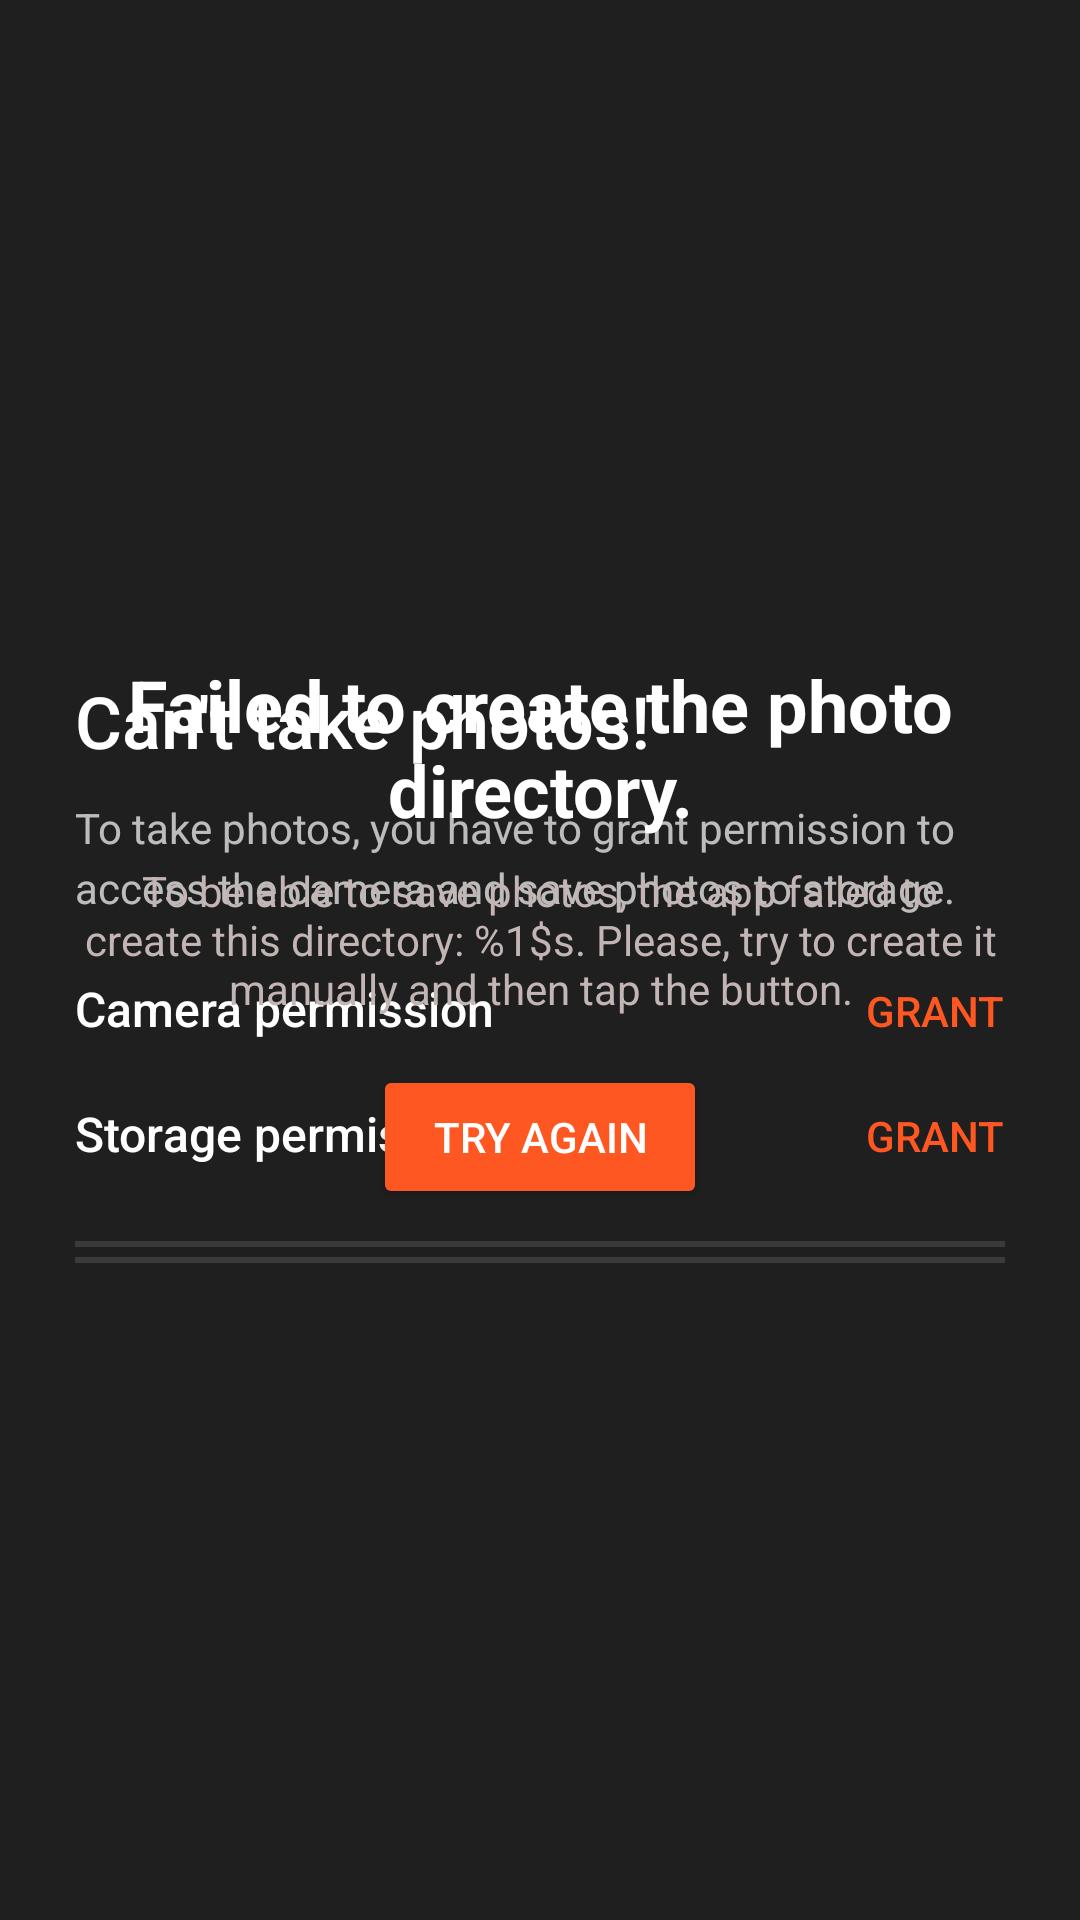

Produce the Android XML layout that renders to this screen, including the resource entries it uses.
<!-- AndroidManifest.xml: application theme AppTheme -->
<!-- res/layout/permission_recovery_activity.xml -->
<?xml version="1.0" encoding="utf-8"?>
<LinearLayout xmlns:android="http://schemas.android.com/apk/res/android"
    xmlns:app="http://schemas.android.com/apk/res-auto"
    xmlns:tools="http://schemas.android.com/tools"
    android:id="@+id/activity_help"
    android:layout_width="match_parent"
    android:layout_height="match_parent"
    android:orientation="vertical"
    tools:context="com.playposse.ghostphoto.activities.other.PermissionRecoveryActivity">

    <android.support.v7.widget.Toolbar
        android:id="@+id/toolbar"
        android:layout_width="match_parent"
        android:layout_height="?attr/actionBarSize"
        android:background="?attr/colorPrimary"
        android:elevation="4dp"
        android:theme="@style/ThemeOverlay.AppCompat.ActionBar"
        android:visibility="gone"
        app:popupTheme="@style/ThemeOverlay.AppCompat.Light" />

    <RelativeLayout
        android:layout_width="match_parent"
        android:layout_height="match_parent"
        android:paddingEnd="25dp"
        android:paddingStart="25dp">

        <LinearLayout
            android:id="@+id/requestPermissionLayout"
            android:layout_width="match_parent"
            android:layout_height="wrap_content"
            android:layout_centerInParent="true"
            android:orientation="vertical">

            <TextView
                android:layout_width="match_parent"
                android:layout_height="wrap_content"
                android:paddingBottom="10dp"
                android:text="@string/permission_error_title"
                android:textColor="@color/primaryText"
                android:textSize="@dimen/abc_text_size_headline_material"
                android:fontFamily="sans-serif-medium" />

            <TextView
                android:layout_width="match_parent"
                android:layout_height="wrap_content"
                android:lineSpacingMultiplier="1.2"
                android:paddingBottom="20dp"
                android:text="@string/permission_error_message"
                android:textColor="@color/secondaryTextColorDark"
                android:textSize="@dimen/abc_text_size_body_1_material" />

            <GridLayout
                android:layout_width="match_parent"
                android:layout_height="wrap_content"
                android:columnCount="2"
                android:paddingBottom="25dp">

                <TextView
                    android:id="@+id/grantCameraPermissionLabel"
                    android:layout_width="wrap_content"
                    android:layout_height="wrap_content"
                    android:gravity="start"
                    android:paddingBottom="20dp"
                    android:text="@string/camera_permission_label"
                    android:textColor="@color/primaryText"
                    android:textSize="16sp"
                    android:fontFamily="sans-serif-medium" />

                <TextView
                    android:id="@+id/grantCameraPermissionLink"
                    android:layout_width="wrap_content"
                    android:layout_height="wrap_content"
                    android:layout_gravity="end"
                    android:paddingBottom="20dp"
                    android:text="@string/grant_permission_link"
                    android:textAllCaps="true"
                    android:textColor="@color/colorPrimary"
                    android:textSize="@dimen/abc_text_size_body_1_material"
                    android:fontFamily="sans-serif-medium" />

                <TextView
                    android:id="@+id/grantStoragePermissionLabel"
                    android:layout_width="wrap_content"
                    android:layout_height="wrap_content"
                    android:gravity="start"
                    android:text="@string/storage_permission_label"
                    android:textColor="@color/primaryText"
                    android:textSize="16sp"
                    android:fontFamily="sans-serif-medium" />

                <TextView
                    android:id="@+id/grantStoragePermissionLink"
                    android:layout_width="wrap_content"
                    android:layout_height="wrap_content"
                    android:layout_gravity="end"
                    android:text="@string/grant_permission_link"
                    android:textAllCaps="true"
                    android:textColor="@color/colorPrimary"
                    android:textSize="@dimen/abc_text_size_body_1_material"
                    android:fontFamily="sans-serif-medium" />
            </GridLayout>

            <View
                android:layout_width="match_parent"
                android:layout_height="2dp"
                android:background="@color/dividerDark" />
        </LinearLayout>

        <LinearLayout
            android:id="@+id/directoryCreationErrorLayout"
            android:layout_width="match_parent"
            android:layout_height="wrap_content"
            android:layout_centerInParent="true"
            android:orientation="vertical">

            <TextView
                android:layout_width="match_parent"
                android:layout_height="wrap_content"
                android:gravity="center_horizontal"
                android:paddingBottom="8dp"
                android:text="@string/directory_creation_error_title"
                android:textColor="@color/primaryText"
                android:textSize="@dimen/abc_text_size_headline_material"
                android:textStyle="bold" />

            <TextView
                android:id="@+id/directoryCreationErrorMessageTextView"
                android:layout_width="match_parent"
                android:layout_height="wrap_content"
                android:gravity="center_horizontal"
                android:paddingBottom="16dp"
                android:text="@string/directory_creation_error_message"
                android:textColor="@color/bodyText"
                android:textSize="@dimen/abc_text_size_body_1_material" />

            <Button
                android:id="@+id/createDirectoryButton"
                android:layout_width="wrap_content"
                android:layout_height="wrap_content"
                android:layout_gravity="center_horizontal"
                android:layout_marginBottom="16dp"
                android:backgroundTint="@color/colorAccent"
                android:paddingEnd="20dp"
                android:paddingStart="20dp"
                android:text="@string/directory_creation_error_button" />

            <View
                android:layout_width="match_parent"
                android:layout_height="2dp"
                android:background="@color/dividerColor" />
        </LinearLayout>
    </RelativeLayout>
</LinearLayout>
<!-- resources referenced by this layout -->
<resources>
  <color name="bodyText">#C4B5B5</color>
  <color name="colorAccent">#ff5722</color>
  <color name="colorPrimary">#FF5722</color>
  <color name="dividerColor">#3B3B3B</color>
  <color name="dividerDark">#1FFFFFFF</color>
  <color name="primaryText">#FFFFFF</color>
  <color name="secondaryTextColorDark">#B3FFFFFF</color>
  <string name="camera_permission_label">Camera permission</string>
  <string name="directory_creation_error_button">Try again</string>
  <string name="directory_creation_error_message">
          To be able to save photos, the app failed to create this directory: %1$s. Please, try to
          create it manually and then tap the button.
      </string>
  <string name="directory_creation_error_title">Failed to create the photo directory.</string>
  <string name="grant_permission_link">Grant</string>
  <string name="permission_error_message">
          To take photos, you have to grant permission to access the camera and save photos to
          storage.
      </string>
  <string name="permission_error_title">Can\'t take photos!</string>
  <string name="storage_permission_label">Storage permission</string>
  <color name="colorPrimaryDark">#E64A19</color>
  <color name="popupMenuBackground">#B3000000</color>
  <style name="PopupMenuStyle" parent="android:Widget.Holo.Light.ListPopupWindow">
          
          <item name="android:popupBackground">@color/popupMenuBackground</item>
          <item name="android:textColor">@color/primaryText</item>
          
          <item name="android:textColorPrimary">@color/primaryText</item>
          <item name="android:textColorSecondary">@color/primaryText</item>
          <item name="actionMenuTextColor">@color/primaryText</item>
      </style>
  <style name="ActionBarStyle" parent="ThemeOverlay.AppCompat.ActionBar">
          <item name="android:background">@color/actionBarBackground</item>
          <item name="android:colorBackground">@color/popupMenuBackground</item>
          <item name="colorControlNormal">@color/primaryText</item>
          <item name="titleTextColor">@color/primaryText</item>
      </style>
  <style name="OverflowMenu" parent="Widget.AppCompat.PopupMenu.Overflow">
          
          <item name="overlapAnchor">false</item>
  
          
          <item name="android:overlapAnchor">false</item>
          <item name="android:dropDownVerticalOffset">4.0dip</item>
      </style>
  <color name="activityDefaultBackground">#1F1F1F</color>
  <style name="AlertDialogTheme" parent="Theme.AppCompat.Light.Dialog.Alert">
          <item name="android:textColor">@color/primaryDarkText</item>
          <item name="android:textColorPrimary">@color/primaryDarkText</item>
          
          
          
          <item name="buttonBarNegativeButtonStyle">@style/NegativeButton</item>
          <item name="buttonBarPositiveButtonStyle">@style/PositiveButton</item>
          <item name="colorAccent">@color/colorAccent</item>
      </style>
  <color name="actionBarBackground">#00000000</color>
  <color name="primaryDarkText">#232323</color>
  <style name="NegativeButton" parent="android:Widget.DeviceDefault.Button.Borderless">
          <item name="android:textColor">@color/colorPrimary</item>
      </style>
  <style name="PositiveButton" parent="android:Widget.DeviceDefault.Button.Borderless">
          <item name="android:textColor">@color/colorPrimary</item>
      </style>
</resources>
